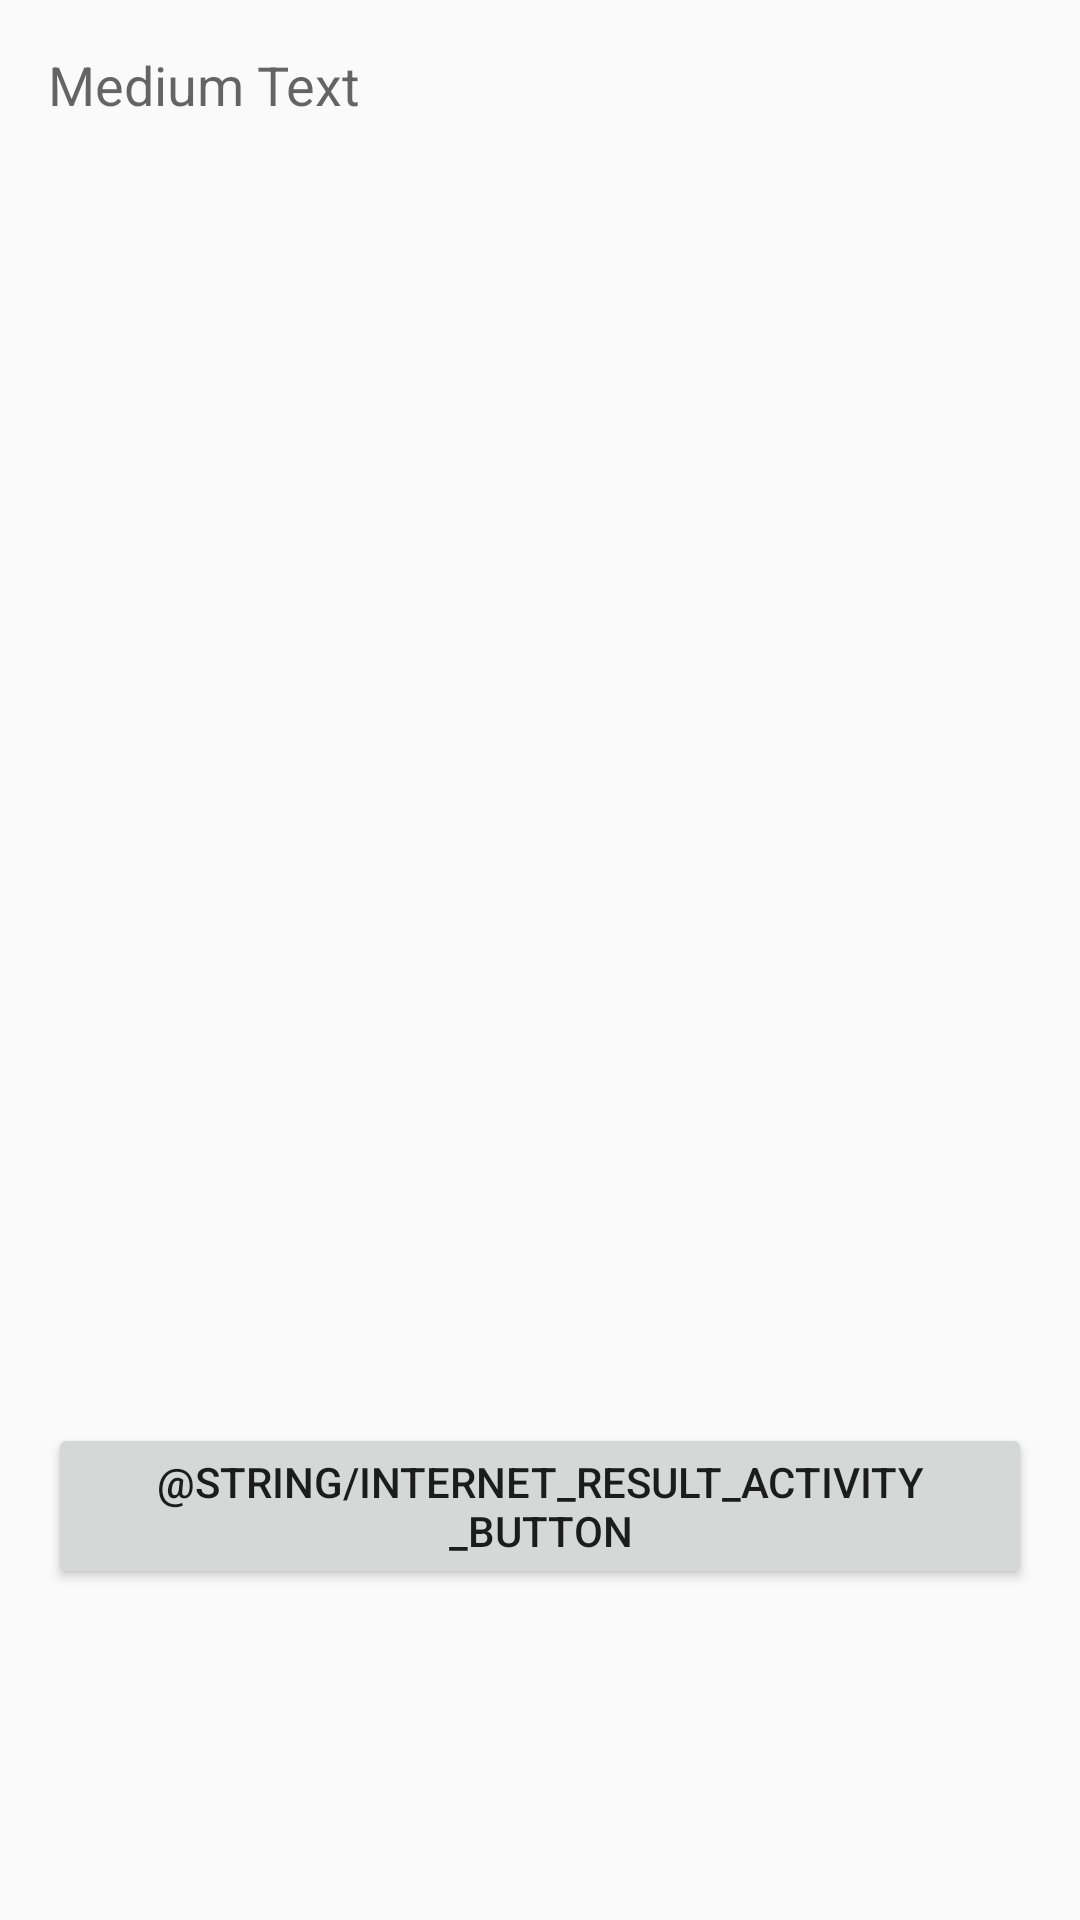

Here is an Android app screen rendered from its layout file. Give the layout XML and the strings, colors and styles it references.
<!-- AndroidManifest.xml: application theme AppTheme -->
<!-- res/layout/activity_detail_result_acrivity.xml -->
<LinearLayout xmlns:android="http://schemas.android.com/apk/res/android"
    xmlns:tools="http://schemas.android.com/tools" android:layout_width="match_parent"
    android:layout_height="match_parent" android:paddingLeft="@dimen/activity_horizontal_margin"
    android:paddingRight="@dimen/activity_horizontal_margin"
    android:paddingTop="@dimen/activity_vertical_margin"
    android:paddingBottom="@dimen/activity_vertical_margin"
    android:orientation="vertical"
    tools:context="tw.edu.chu.csie.dblab.uelearning.android.ui.InternetResultActivity"
    android:weightSum="1">

    <LinearLayout
        android:orientation="horizontal"
        android:layout_width="fill_parent"
        android:layout_height="wrap_content"
        android:layout_weight="0.94">

        <TextView
            android:layout_width="wrap_content"
            android:layout_height="wrap_content"
            android:textAppearance="?android:attr/textAppearanceMedium"
            android:text="Medium Text"
            android:id="@+id/textView2" />

    </LinearLayout>

    <LinearLayout
        android:orientation="horizontal"
        android:layout_width="fill_parent"
        android:layout_height="wrap_content">

        <Button
            android:layout_width="wrap_content"
            android:layout_height="wrap_content"
            android:text="@string/internet_result_activity_button"
            android:id="@+id/button" />

        <Button
            android:layout_width="wrap_content"
            android:layout_height="wrap_content"
            android:text="下一筆資料"
            android:id="@+id/button2"
            android:layout_gravity="bottom" />

    </LinearLayout>

</LinearLayout>
<!-- resources referenced by this layout -->
<resources>
  <dimen name="activity_horizontal_margin">16dp</dimen>
  <dimen name="activity_vertical_margin">16dp</dimen>
  <style name="AppTheme" parent="Theme.AppCompat.Light.DarkActionBar">
          
          <item name="colorPrimary">@color/primary</item>
  
          
          <item name="colorPrimaryDark">@color/primaryDark</item>
  
          
          
  
          
      </style>
  <color name="primary">#043F55</color>
  <color name="primaryDark">#021e29</color>
</resources>
